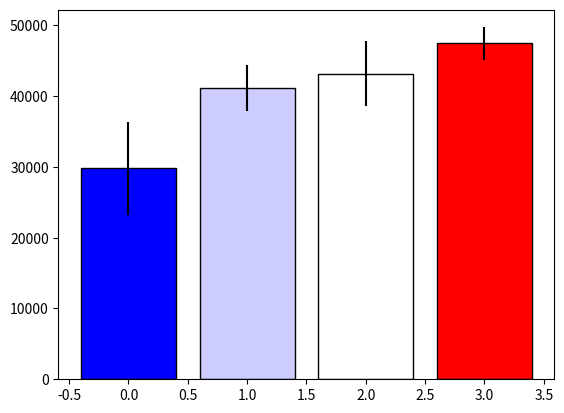

Write the Python code that produced this figure. (Note: this script raises an exception after producing the figure.)


import pandas as pd
import numpy as np
import matplotlib.pyplot as plt
import matplotlib.colors as mcolors
import matplotlib.cm as cm

y=42000

df = pd.DataFrame([np.random.normal(32000,200000,3650), 
                   np.random.normal(43000,100000,3650), 
                   np.random.normal(43500,140000,3650), 
                   np.random.normal(48000,70000,3650)], 
                  index=[1992,1993,1994,1995])

df['mean'] = df.mean(axis=1)
df['std'] = df.std(axis=1)
df['yerr'] = (df['std']/np.sqrt(df.shape[1]))*1.96
df['color'] = df.apply(lambda row:(row['mean'] - y)/row['std'], axis=1)
df['color'] = (df['color'] - df['color'].min())/(df['color'].max()-df['color'].min())

colors = [(0, 0, 1), (1, 1, 1), (1, 0, 0)]
color_map = mcolors.LinearSegmentedColormap.from_list('bar', colors, N=11)
color_bar = cm.ScalarMappable(cmap=color_map)
color_bar.set_array([])

pos = np.arange(len(df.index.values))

fig = plt.figure()
plt.bar(pos, df['mean'], yerr=df['yerr'], color=color_bar.to_rgba(df['color']), edgecolor='black')
plt.colorbar(color_bar, orientation='horizontal')
plt.xticks(pos, df.index.values)
plt.axhline(y=y, color='grey', linestyle='-')
plt.annotate('y = {}'.format(y), xy=(0,y), xytext =(300,10), textcoords='offset points')

def onclick(event):
    new_y = event.ydata
    plt.cla()
    df['color'] = df.apply(lambda row:(row['mean'] - new_y)/row['std'], axis=1)
    df['color'] = (df['color'] - df['color'].min())/(df['color'].max()-df['color'].min())
    plt.bar(pos, df['mean'], yerr=df['yerr'], color=color_bar.to_rgba(df['color']), edgecolor='black')
    plt.axhline(y=new_y, color='grey', linestyle='-')
    plt.annotate('y = {}'.format(new_y), xy=(0,new_y), xytext =(300,10), textcoords='offset points')
    
plt.gcf().canvas.mpl_connect('button_press_event', onclick)





